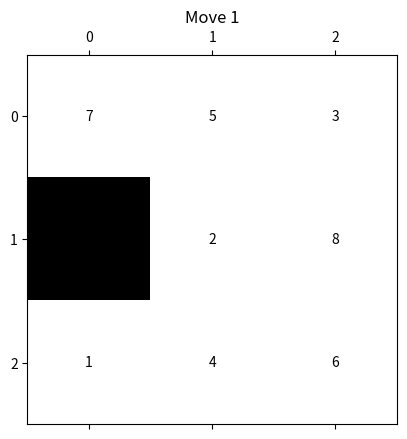

Here is the Python script that generated this plot:
import heapq
import matplotlib.pyplot as plt
import numpy as np
import random
import time


class PuzzleState:
    def __init__(self, board, empty_pos, moves=0):
        self.board = board
        self.empty_pos = empty_pos
        self.moves = moves

    def __str__(self):
        return '\n'.join([' '.join(map(str, row)) for row in self.board])

    def is_goal(self):
        goal_state = [[1, 2, 3], [4, 5, 6], [7, 8, 0]]
        return self.board == goal_state

    def __lt__(self, other):
        return (self.board, self.moves) < (other.board, other.moves)

def get_possible_moves(state):
    moves = []
    x, y = state.empty_pos

    if x > 0:  # move empty tile up
        moves.append((x - 1, y))
    if x < 2:  # move empty tile down
        moves.append((x + 1, y))
    if y > 0:  # move empty tile left
        moves.append((x, y - 1))
    if y < 2:  # move empty tile right
        moves.append((x, y + 1))

    return moves

def apply_move(state, move):
    new_board = [row[:] for row in state.board]
    x, y = state.empty_pos
    new_x, new_y = move
    new_board[x][y], new_board[new_x][new_y] = new_board[new_x][new_y], new_board[x][y]
    return PuzzleState(new_board, (new_x, new_y), state.moves + 1)

def h1(state):
    """Number of misplaced tiles."""
    goal_state = [[1, 2, 3], [4, 5, 6], [7, 8, 0]]
    misplaced = 0
    for i in range(3):
        for j in range(3):
            if state.board[i][j] != 0 and state.board[i][j] != goal_state[i][j]:
                misplaced += 1
    return misplaced

def h2(state):
    """Manhattan distance."""
    goal_positions = {
        1: (0, 0), 2: (0, 1), 3: (0, 2),
        4: (1, 0), 5: (1, 1), 6: (1, 2),
        7: (2, 0), 8: (2, 1), 0: (2, 2)
    }
    distance = 0
    for i in range(3):
        for j in range(3):
            if state.board[i][j] != 0:
                goal_x, goal_y = goal_positions[state.board[i][j]]
                distance += abs(i - goal_x) + abs(j - goal_y)
    return distance

def a_star(initial_state, heuristic):
    open_list = []
    heapq.heappush(open_list, (heuristic(initial_state), 0, initial_state))
    closed_list = set()
    parents = {str(initial_state.board): None}

    while open_list:
        _, cost, current_state = heapq.heappop(open_list)
        
        if current_state.is_goal():
            return reconstruct_path(parents, current_state)

        closed_list.add(str(current_state.board))
        
        for move in get_possible_moves(current_state):
            neighbor = apply_move(current_state, move)
            if str(neighbor.board) in closed_list:
                continue

            new_cost = cost + 1
            heapq.heappush(open_list, (new_cost + heuristic(neighbor), new_cost, neighbor))
            parents[str(neighbor.board)] = current_state

    return None

def reconstruct_path(parents, state):
    path = []
    while state:
        path.append(state)
        state = parents[str(state.board)]
    return path[::-1]

def count_inversions(board):
    flat_board = [tile for row in board for tile in row if tile != 0]
    inversions = 0
    for i in range(len(flat_board)):
        for j in range(i + 1, len(flat_board)):
            if flat_board[i] > flat_board[j]:
                inversions += 1
    return inversions

def is_solvable(board):
    inversions = count_inversions(board)
    return inversions % 2 == 0

def generate_random_board():
    board = list(range(9))
    random.shuffle(board)
    board = [board[i:i + 3] for i in range(0, len(board), 3)]
    empty_pos = [(ix, iy) for ix, row in enumerate(board) for iy, i in enumerate(row) if i == 0][0]
    return board, empty_pos

def plot_path(path):
    fig, ax = plt.subplots()
    ax.set_xticks([])
    ax.set_yticks([])

    def plot_board(state):
        ax.clear()
        board = state.board
        ax.matshow(np.array(board) != 0, cmap='gray')
        for i in range(3):
            for j in range(3):
                c = board[i][j]
                if c != 0:
                    ax.text(j, i, str(c), va='center', ha='center')
        plt.title(f"Move {state.moves}")
        plt.draw()

    current_step = [0]

    def on_click(event):
        if event.key == 'right':
            current_step[0] = min(current_step[0] + 1, len(path) - 1)
        elif event.key == 'left':
            current_step[0] = max(current_step[0] - 1, 0)
        plot_board(path[current_step[0]])

    fig.canvas.mpl_connect('key_press_event', on_click)
    plot_board(path[0])
    plt.show()

board, empty_pos = generate_random_board()
while not is_solvable(board):
    board, empty_pos = generate_random_board()

initial_state = PuzzleState(board, empty_pos)

print("Initial State:")
print(initial_state)

if is_solvable(board):
    start_time = time.time()  
    path = a_star(initial_state, h2)
    end_time = time.time()  

    if path:
        path = path[1:]
        for step in path:
            print()
            print(step)
        print(f"\nNumber of moves to solve: {len(path)}")
        print(f"Execution time: {end_time - start_time} seconds") 
        plot_path(path)
    else:
        print("No solution found.")
else:
    print("The initial configuration is not solvable.")
